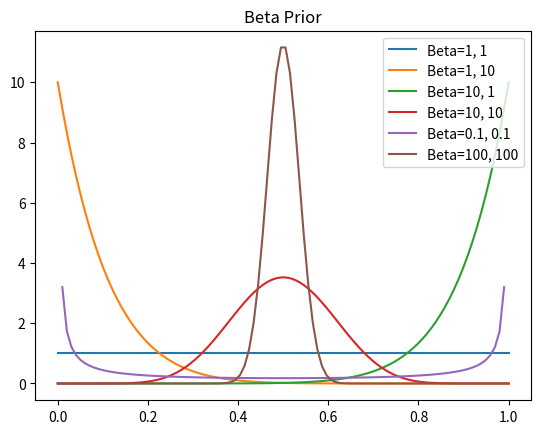
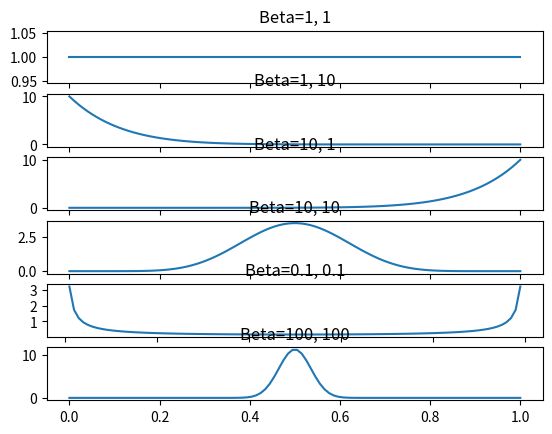

These figures' Python source, in order:
import numpy as np
import matplotlib.pyplot as plt

from scipy.stats import beta

# Test various values of alpha and beta
parameter_values = [
    (1, 1),
    (1, 10),
    (10, 1),
    (10, 10),
    (0.1, 0.1),
    (100,100)
]

xvals = np.linspace(0, 1, 100)

# Plot the beta prior for each value of beta
for a, b in parameter_values:
    yvals = beta.pdf( xvals, a, b )
    plt.plot(xvals, yvals, label=f"Beta={a}, {b}" )

plt.legend()
plt.title("Beta Prior")
plt.show()


plt.figure()

# Plot the beta prior for each value of beta
plt_index = 0

for a, b in parameter_values:
    plt_index += 1
    plt.subplot( 6, 1, plt_index )    
    plt.title( f"Beta={a}, {b}" )
    
    # this is the prior, as calculated in part 1
    yvals = beta.pdf( xvals, a, b )
    plt.plot(xvals, yvals, label=f"Beta={a}, {b}" )

    # now calculate the posterior, and plot it
    # XXX your code here

plt.show()
